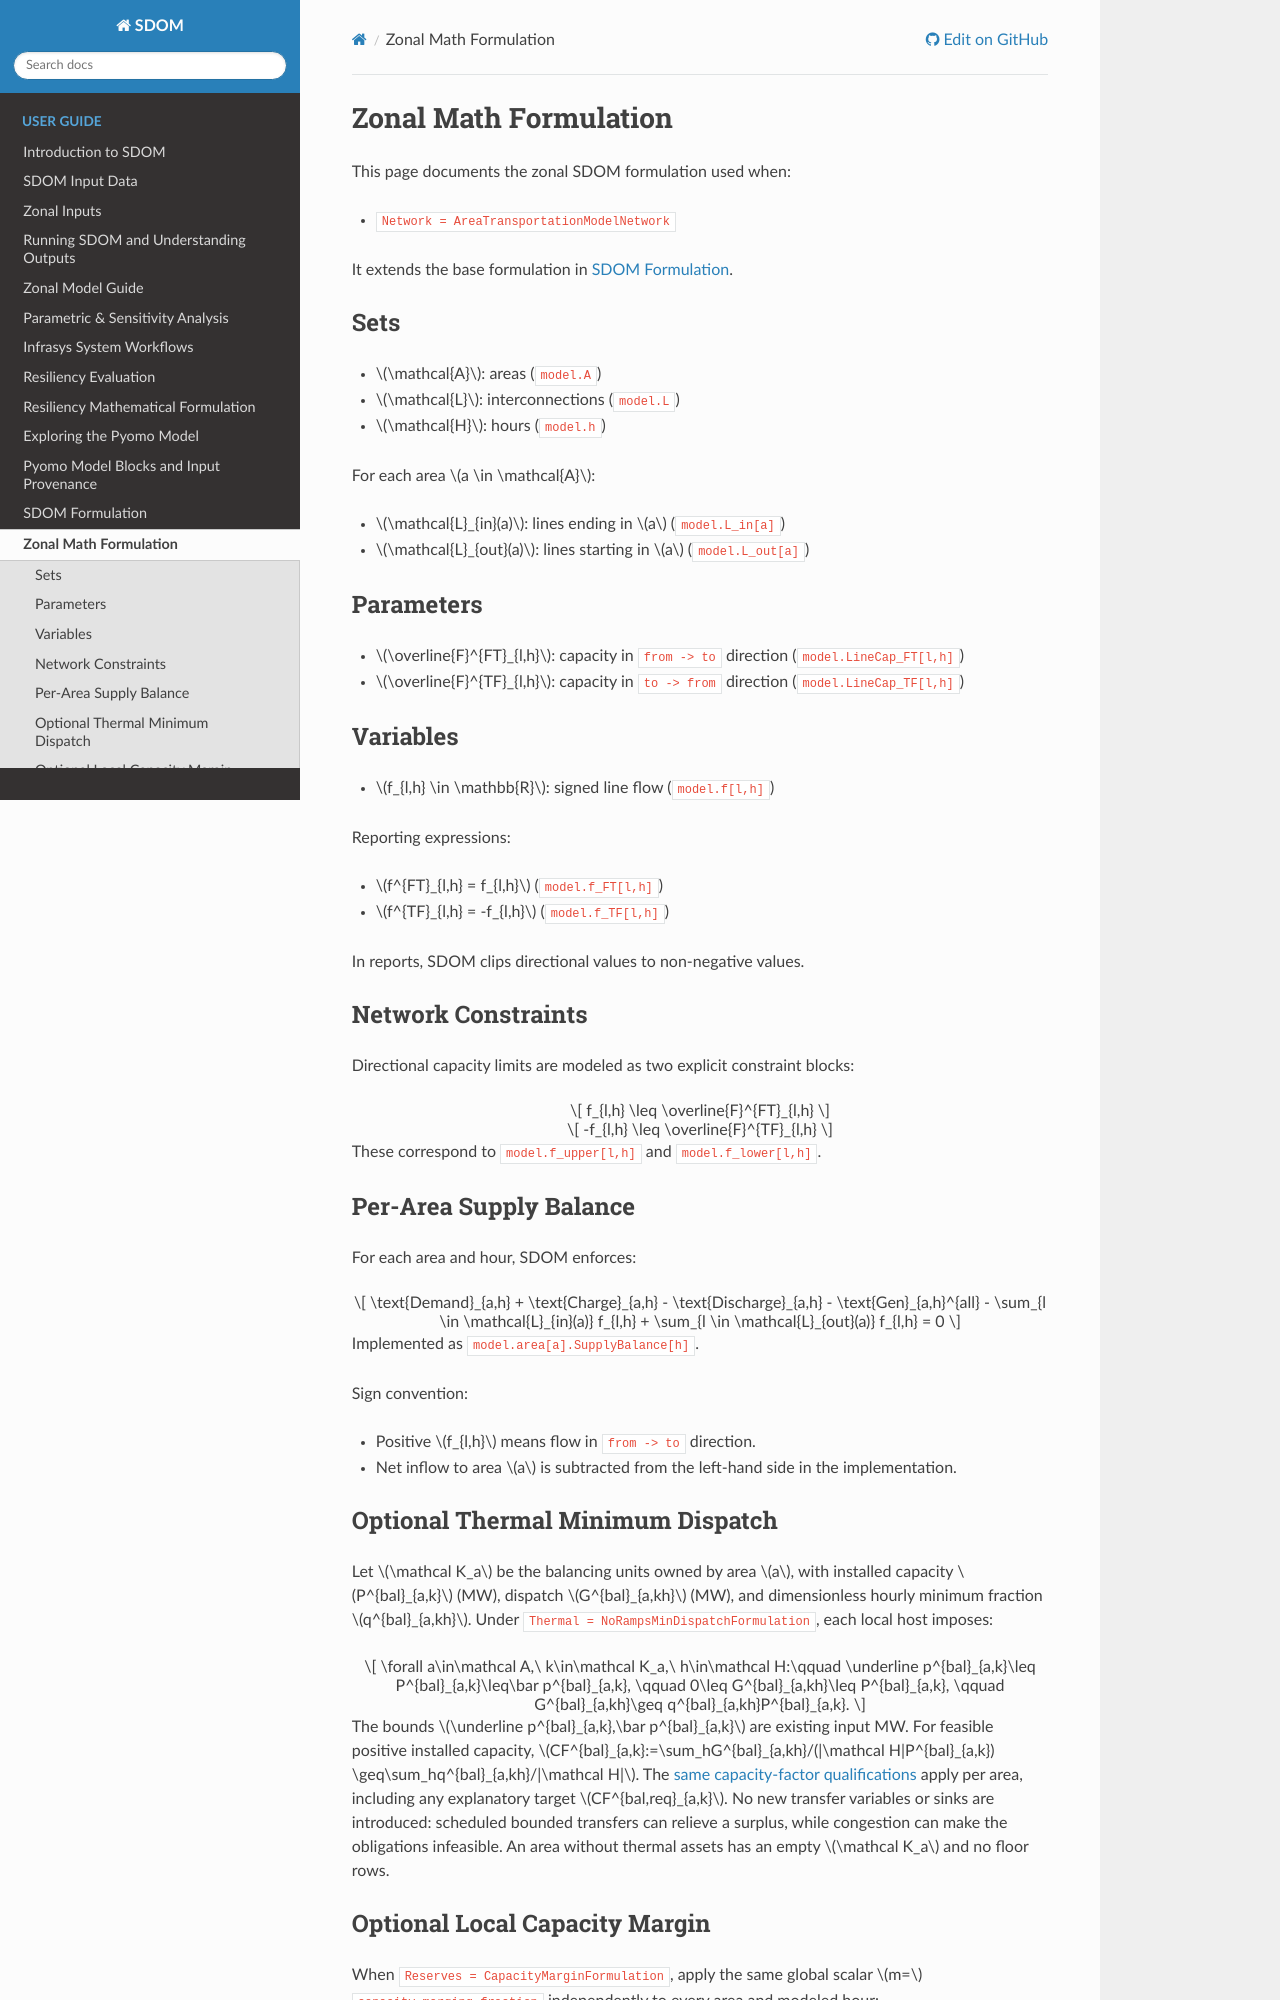

repository: NatLabRockies/SDOM · page: user_guide/zonal_math_formulation.html · generator: sphinx

# Zonal Math Formulation

This page documents the zonal SDOM formulation used when:

- `Network = AreaTransportationModelNetwork`

It extends the base formulation in [SDOM Formulation](sdom_math_formulation.md).

## Sets

- $\mathcal{A}$: areas (`model.A`)
- $\mathcal{L}$: interconnections (`model.L`)
- $\mathcal{H}$: hours (`model.h`)

For each area $a \in \mathcal{A}$:

- $\mathcal{L}_{in}(a)$: lines ending in $a$ (`model.L_in[a]`)
- $\mathcal{L}_{out}(a)$: lines starting in $a$ (`model.L_out[a]`)

## Parameters

- $\overline{F}^{FT}_{l,h}$: capacity in `from -> to` direction (`model.LineCap_FT[l,h]`)
- $\overline{F}^{TF}_{l,h}$: capacity in `to -> from` direction (`model.LineCap_TF[l,h]`)

## Variables

- $f_{l,h} \in \mathbb{R}$: signed line flow (`model.f[l,h]`)

Reporting expressions:

- $f^{FT}_{l,h} = f_{l,h}$ (`model.f_FT[l,h]`)
- $f^{TF}_{l,h} = -f_{l,h}$ (`model.f_TF[l,h]`)

In reports, SDOM clips directional values to non-negative values.

## Network Constraints

Directional capacity limits are modeled as two explicit constraint blocks:

$$
f_{l,h} \leq \overline{F}^{FT}_{l,h}
$$

$$
-f_{l,h} \leq \overline{F}^{TF}_{l,h}
$$

These correspond to `model.f_upper[l,h]` and `model.f_lower[l,h]`.

## Per-Area Supply Balance

For each area and hour, SDOM enforces:

$$
\text{Demand}_{a,h} + \text{Charge}_{a,h} - \text{Discharge}_{a,h} - \text{Gen}_{a,h}^{all} - \sum_{l \in \mathcal{L}_{in}(a)} f_{l,h} + \sum_{l \in \mathcal{L}_{out}(a)} f_{l,h} = 0
$$

Implemented as `model.area[a].SupplyBalance[h]`.

Sign convention:

- Positive $f_{l,h}$ means flow in `from -> to` direction.
- Net inflow to area $a$ is subtracted from the left-hand side in the implementation.

## Optional Thermal Minimum Dispatch

Let $\mathcal K_a$ be the balancing units owned by area $a$, with installed
capacity $P^{bal}_{a,k}$ (MW), dispatch $G^{bal}_{a,kh}$ (MW), and dimensionless
hourly minimum fraction $q^{bal}_{a,kh}$. Under
`Thermal = NoRampsMinDispatchFormulation`, each local host imposes:

$$
\forall a\in\mathcal A,\ k\in\mathcal K_a,\ h\in\mathcal H:\qquad
\underline p^{bal}_{a,k}\leq P^{bal}_{a,k}\leq\bar p^{bal}_{a,k},
\qquad 0\leq G^{bal}_{a,kh}\leq P^{bal}_{a,k},
\qquad G^{bal}_{a,kh}\geq q^{bal}_{a,kh}P^{bal}_{a,k}.
$$

The bounds $\underline p^{bal}_{a,k},\bar p^{bal}_{a,k}$ are existing input MW.
For feasible positive installed capacity,
$CF^{bal}_{a,k}:=\sum_hG^{bal}_{a,kh}/(|\mathcal H|P^{bal}_{a,k})
\geq\sum_hq^{bal}_{a,kh}/|\mathcal H|$.
The [same capacity-factor qualifications](sdom_math_formulation.md#hourly-minimum-dispatch)
apply per area, including any explanatory target $CF^{bal,req}_{a,k}$.
No new transfer variables or sinks are introduced: scheduled bounded transfers
can relieve a surplus, while congestion can make the obligations infeasible.
An area without thermal assets has an empty $\mathcal K_a$ and no floor rows.
